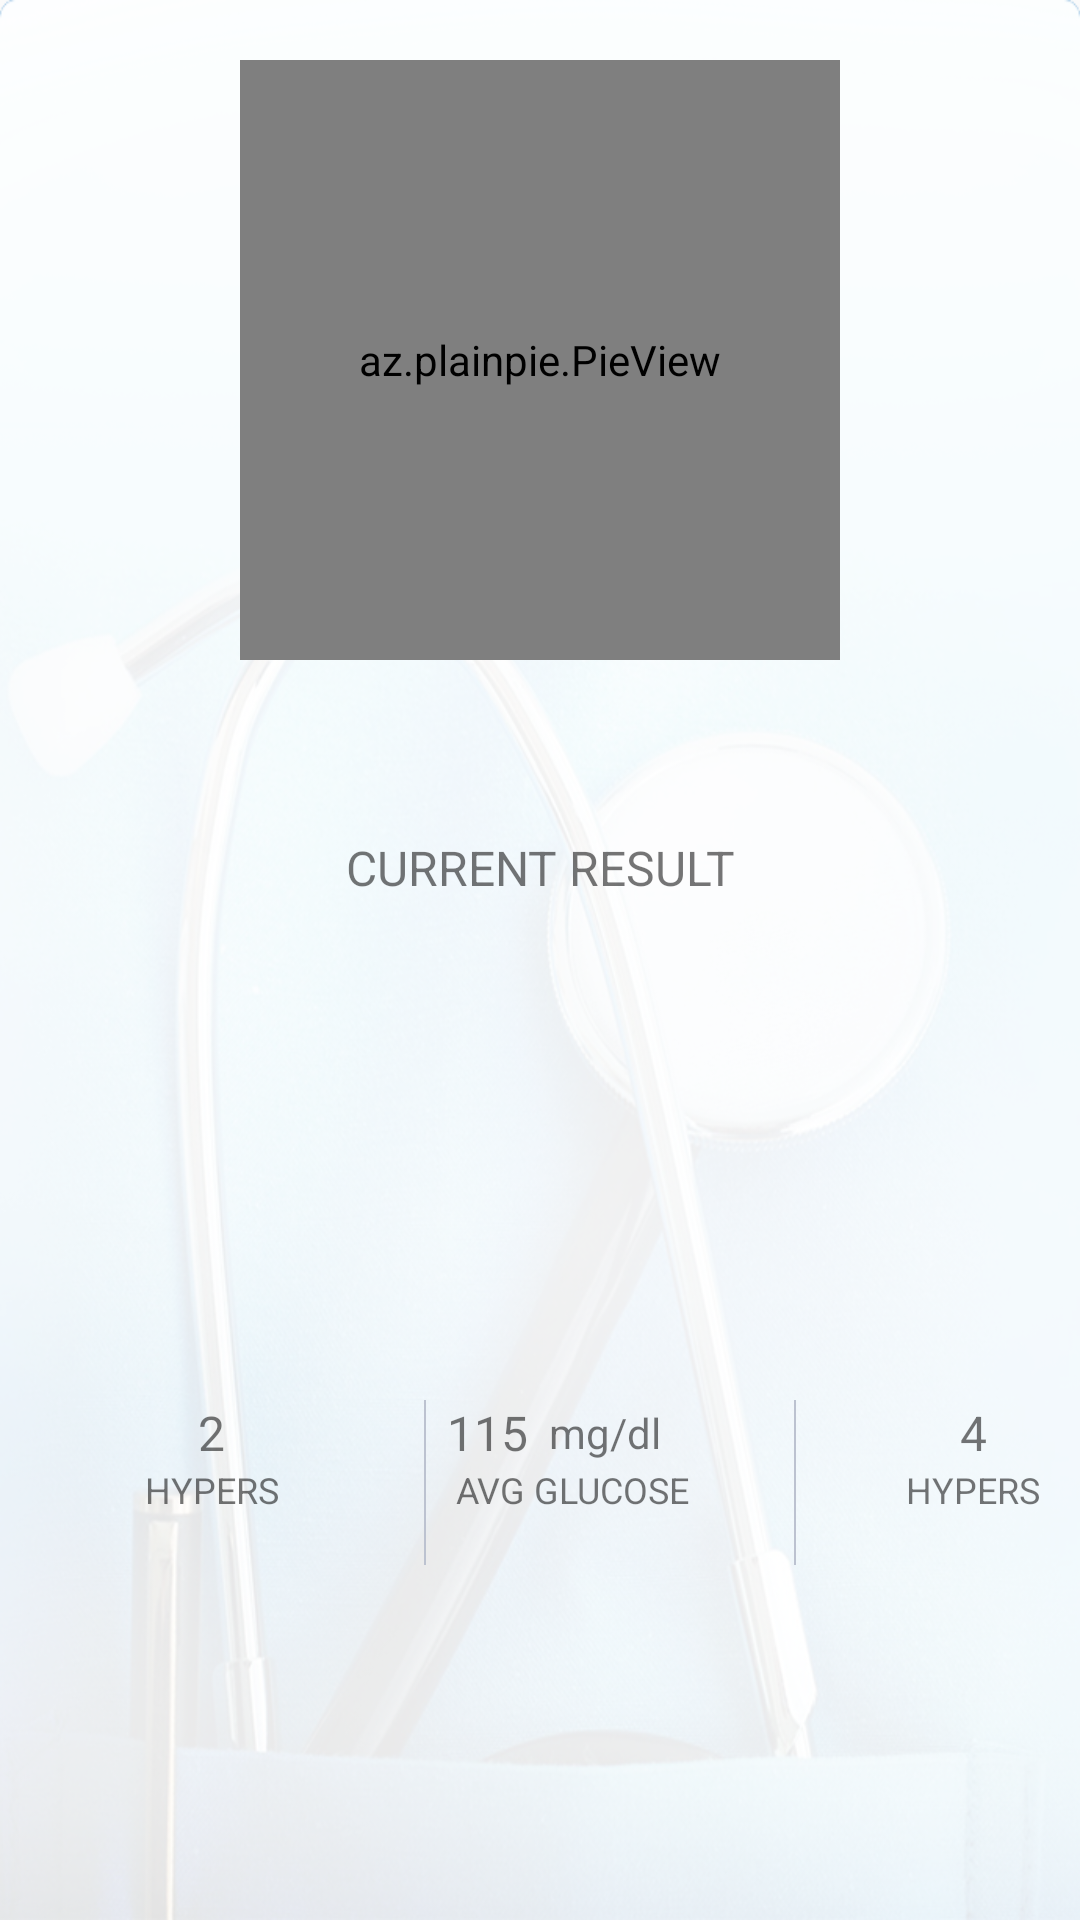

Write the Android layout XML for this screen, with the resource values it uses.
<!-- AndroidManifest.xml: application theme AppTheme -->
<!-- res/layout/fragment_blood_glucose.xml -->
<?xml version="1.0" encoding="utf-8"?>
<LinearLayout xmlns:android="http://schemas.android.com/apk/res/android"
    xmlns:tools="http://schemas.android.com/tools"
    android:layout_width="match_parent"
    android:layout_height="match_parent"
    android:background="@drawable/ic_background"
    android:clickable="true"
    android:orientation="vertical" >

    <LinearLayout
        android:layout_width="match_parent"
        android:layout_height="match_parent"
        android:background="@drawable/ic_background"
        android:orientation="vertical"
        android:weightSum="2">

        <az.plainpie.PieView xmlns:plainpie="http://schemas.android.com/apk/res-auto"
            android:id="@+id/pieView"
            android:layout_width="200dp"
            android:layout_height="200dp"

            android:layout_gravity="center"
            android:layout_marginTop="20dp"
            plainpie:inner_pie_padding="50"
            plainpie:inner_text_visibility="true"
            plainpie:percentage="75"
            plainpie:percentage_size="40" />

        <TextView
            android:layout_width="match_parent"
            android:layout_height="wrap_content"
            android:layout_marginTop="10dp"
            android:layout_weight=".5"
            android:gravity="center"
            android:text="Current Result"
            android:textAllCaps="true"

            android:textSize="16sp" />


        <LinearLayout
            android:layout_width="match_parent"
            android:layout_height="0dp"
            android:layout_weight="1.5">

            <LinearLayout
                android:layout_width="match_parent"
                android:layout_height="wrap_content"
                android:layout_gravity="center"
                android:layout_marginBottom="0dp"
                android:layout_marginTop="0dp"
                android:layout_weight="1.5"
                android:orientation="horizontal"
                android:weightSum="3">

                <LinearLayout
                    android:layout_width="0dp"
                    android:layout_height="wrap_content"
                    android:layout_weight="1.2"
                    android:orientation="vertical"
                    android:weightSum="2">

                    <TextView
                        android:layout_width="wrap_content"
                        android:layout_height="wrap_content"
                        android:layout_gravity="center"
                        android:layout_weight="1"
                        android:text="2"
                        android:textSize="16sp" />

                    <TextView
                        android:layout_width="wrap_content"
                        android:layout_height="wrap_content"
                        android:layout_gravity="center"
                        android:layout_weight="1"
                        android:text="HYPERS"
                        android:textSize="12sp" />


                </LinearLayout>

                <View
                    android:layout_width=".5dp"
                    android:layout_height="55dp"
                    android:background="@color/graydark"
                   ></View>

                <LinearLayout
                    android:layout_width="0dp"
                    android:layout_height="wrap_content"
                    android:layout_weight="1"
                    android:orientation="vertical"
                    android:weightSum="2">

                    <LinearLayout
                        android:layout_width="match_parent"
                        android:layout_height="wrap_content"
                        android:layout_weight="1"
                        android:orientation="horizontal"
                        android:weightSum="2">

                        <TextView
                            android:layout_width="0dp"
                            android:layout_height="wrap_content"
                            android:layout_gravity="center|right"
                            android:layout_weight=".7"
                            android:gravity="center"
                            android:text="115"

                            android:textSize="16sp" />

                        <TextView
                            android:layout_width="0dp"
                            android:layout_height="wrap_content"
                            android:layout_gravity="center"
                            android:layout_weight="1"
                            android:gravity="top"
                            android:text="mg/dl" />

                    </LinearLayout>


                    <TextView
                        android:layout_width="wrap_content"
                        android:layout_height="wrap_content"
                        android:paddingLeft="10dp"
                        android:layout_weight="1"
                        android:text="AVG GLUCOSE"
                        android:textSize="12sp" />


                </LinearLayout>

                <View
                    android:layout_width=".5dp"
                    android:layout_height="match_parent"
                    android:layout_marginLeft="5dp"
                    android:background="@color/graydark"
                    ></View>

                <LinearLayout
                    android:layout_width="0dp"
                    android:layout_height="wrap_content"
                    android:layout_weight="1"
                    android:orientation="vertical"
                    android:weightSum="2">

                    <TextView
                        android:layout_width="wrap_content"
                        android:layout_height="wrap_content"
                        android:layout_gravity="center"
                        android:layout_weight="1"
                        android:text="4"
                        android:textSize="16sp" />

                    <TextView
                        android:layout_width="wrap_content"
                        android:layout_height="wrap_content"
                        android:layout_gravity="center"
                        android:layout_weight="1"
                        android:text="HYPERS"
                        android:textSize="12sp" />


                </LinearLayout>


            </LinearLayout>


        </LinearLayout>


        <include
            layout="@layout/footer_button"
            android:layout_width="match_parent"
            android:layout_height="wrap_content"
            android:layout_gravity="center"
            android:visibility="gone"/>


    </LinearLayout>


</LinearLayout>
<!-- res/layout/footer_button.xml (included above) -->
<?xml version="1.0" encoding="utf-8"?>
<LinearLayout
    xmlns:android="http://schemas.android.com/apk/res/android" android:layout_width="match_parent"
    android:layout_height="40dp"
    android:background="@color/white">

    <LinearLayout
        android:layout_width="match_parent"
        android:layout_height="50dp"
        android:layout_marginLeft="5dp"
        android:layout_marginRight="5dp"
        android:layout_gravity="center"
        android:orientation="horizontal"
        android:gravity="center"
        android:weightSum="4">

        <LinearLayout
            android:layout_width="0dp"
            android:layout_height="40dp"
            android:weightSum="2"
            android:layout_weight="1"
            android:layout_marginBottom="0dp"
            android:background="@drawable/round_footer_button"
            android:orientation="vertical">

            <ImageView
                android:layout_width="16dp"
                android:layout_height="16dp"
                android:src="@drawable/ic_profile"
                android:layout_gravity="center"
                android:layout_marginTop="2dp"
                android:layout_weight="1"/>
            <TextView
                android:layout_width="wrap_content"
                android:layout_height="wrap_content"
                android:text="Profile"
                android:textSize="10sp"
                android:layout_gravity="center"
                android:textColor="@color/white"/>


        </LinearLayout>

        <LinearLayout
            android:layout_width="0dp"
            android:layout_height="wrap_content"
            android:weightSum="2"
            android:layout_weight="1"
            android:layout_marginBottom="0dp"
            android:orientation="vertical">

            <ImageView
                android:layout_width="16dp"
                android:layout_height="16dp"
                android:src="@drawable/ic_nf_icon"
                android:layout_gravity="center"
                android:layout_marginTop="2dp"
                android:layout_weight="1"/>
            <TextView
                android:layout_width="wrap_content"
                android:layout_height="wrap_content"
                android:text="NFC"
                android:textSize="10sp"
                android:layout_gravity="center"
                android:textColor="@color/graydark"/>


        </LinearLayout>


        <LinearLayout
            android:layout_width="0dp"
            android:layout_height="wrap_content"
            android:weightSum="2"
            android:layout_weight="1"
            android:layout_marginBottom="0dp"
            android:orientation="vertical">

            <ImageView
                android:layout_width="16dp"
                android:layout_height="16dp"
                android:src="@drawable/ic_wearable_icon"
                android:layout_gravity="center"
                android:layout_marginTop="2dp"
                android:layout_weight="1"/>
            <TextView
                android:layout_width="wrap_content"
                android:layout_height="wrap_content"
                android:text="Wearables"
                android:textSize="10sp"
                android:layout_gravity="center"
                android:textColor="#bcc2d0"/>


        </LinearLayout>


        <LinearLayout
            android:layout_width="0dp"
            android:layout_height="wrap_content"
            android:weightSum="2"
            android:layout_weight="1"
            android:layout_marginBottom="0dp"
            android:orientation="vertical">

            <ImageView
                android:layout_width="16dp"
                android:layout_height="16dp"
                android:src="@drawable/ic_faq_icon"
                android:layout_gravity="center"
                android:layout_marginTop="2dp"
                android:layout_weight="1"/>
            <TextView
                android:layout_width="wrap_content"
                android:layout_height="wrap_content"
                android:text="FAQ"
                android:textSize="10sp"
                android:layout_gravity="center"
                android:textColor="@color/graydark"/>


        </LinearLayout>


    </LinearLayout>


</LinearLayout>
<!-- resources referenced by this layout -->
<resources>
  <color name="graydark">#bcc2d0</color>
  <color name="white">#FFFFFF</color>
  <!-- drawable ic_background: png bitmap (drawable, 389856 bytes) -->
  <!-- drawable ic_faq_icon: png bitmap (drawable, 3196 bytes) -->
  <!-- drawable ic_nf_icon: png bitmap (drawable, 3024 bytes) -->
  <!-- drawable ic_profile: png bitmap (drawable, 3719 bytes) -->
  <!-- drawable ic_wearable_icon: png bitmap (drawable, 3078 bytes) -->
  <!-- drawable round_footer_button (drawable) -->
  <?xml version="1.0" encoding="utf-8"?>
  <shape xmlns:android="http://schemas.android.com/apk/res/android"
      android:shape="rectangle">
      <solid android:color="@color/orange_footerButton" />
      <corners android:bottomRightRadius="8dp"
          android:bottomLeftRadius="8dp"
          android:topRightRadius="8dp"
          android:topLeftRadius="8dp"/>
  </shape>
  <style name="AppTheme" parent="Theme.AppCompat.Light.NoActionBar">
          
          <item name="colorPrimary">@color/colorPrimary</item>
          <item name="colorPrimaryDark">@color/colorPrimaryDark</item>
          <item name="colorAccent">@color/colorAccent</item>
      </style>
  <color name="orange_footerButton">#fd3a0e</color>
  <color name="colorPrimary">#fd3a0e</color>
  <color name="colorPrimaryDark">#303F9F</color>
  <color name="colorAccent">#bc2707</color>
</resources>
